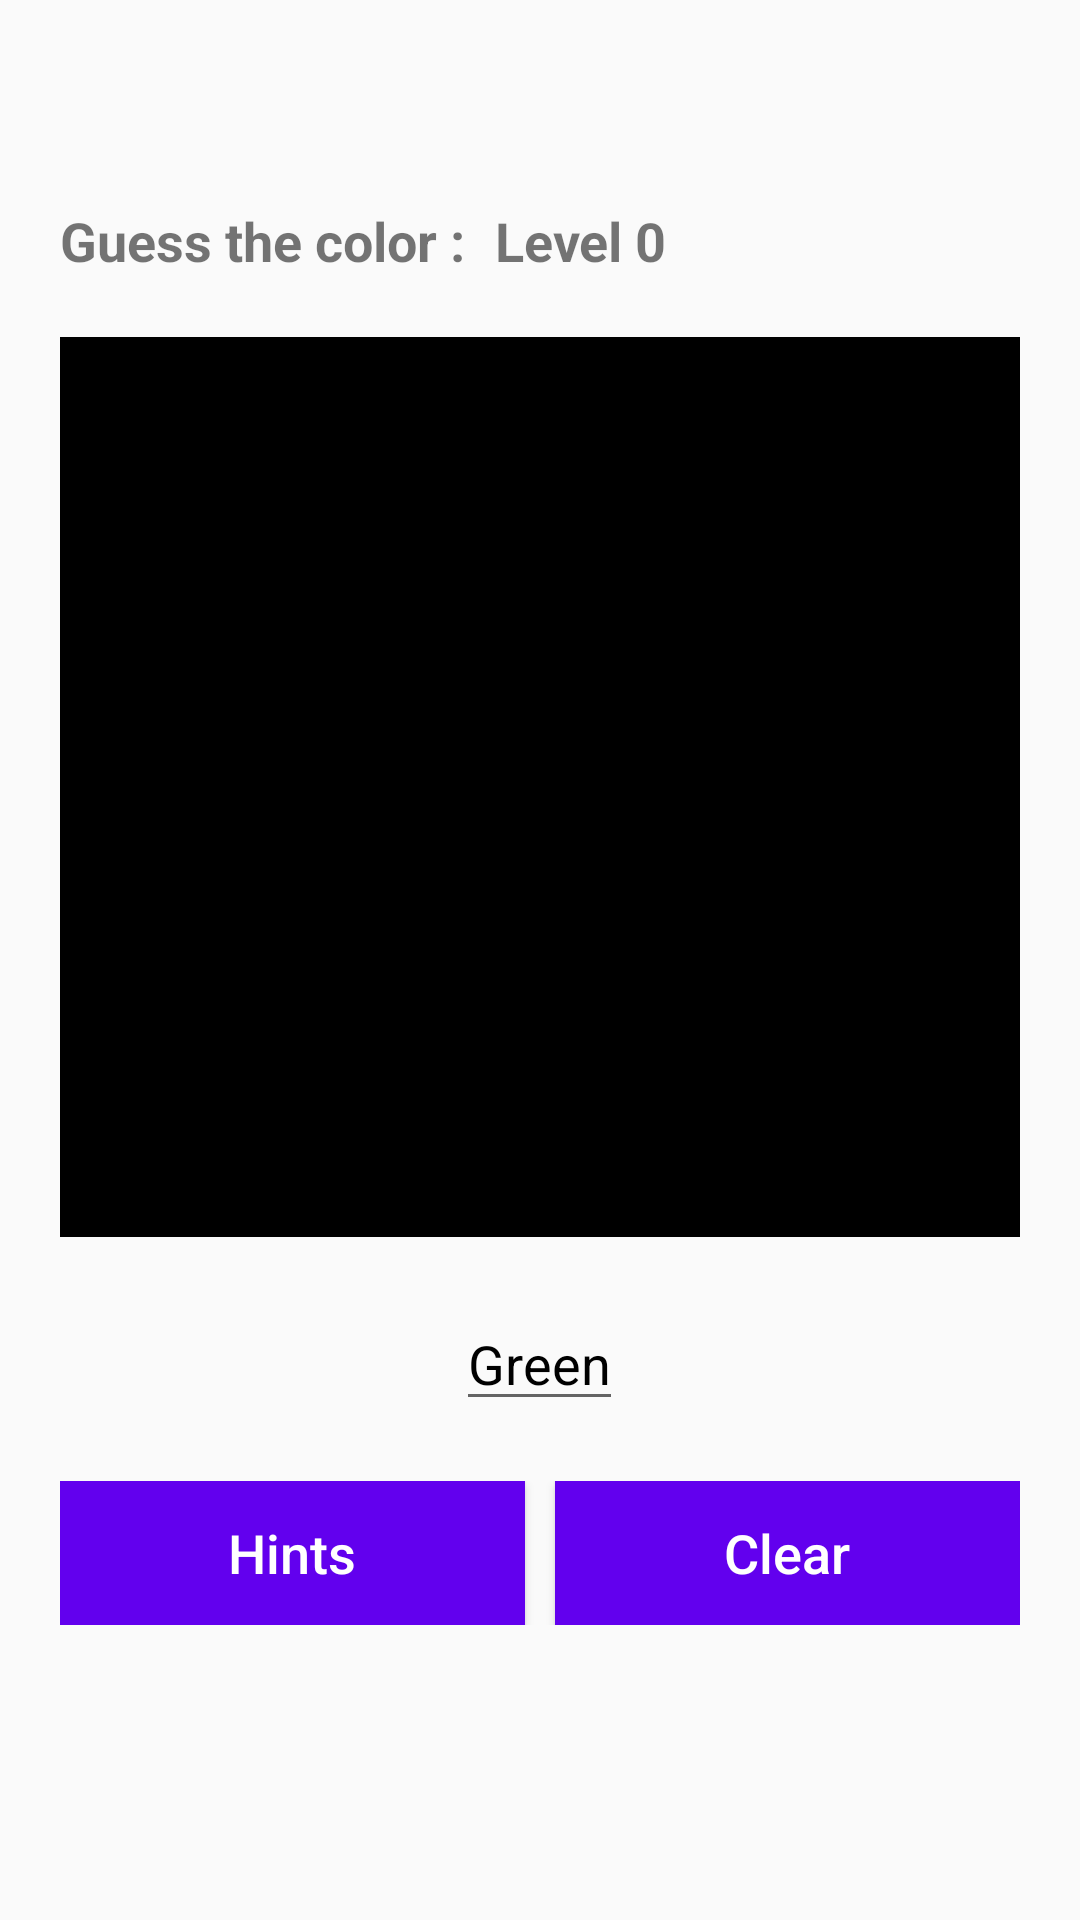

Reconstruct the res/layout file that produces this screen, plus the resources it refers to.
<!-- AndroidManifest.xml: application theme Theme.GuessTheColor_v1 -->
<!-- res/layout/activity_main.xml -->
<?xml version="1.0" encoding="utf-8"?>
<RelativeLayout xmlns:android="http://schemas.android.com/apk/res/android"
    xmlns:app="http://schemas.android.com/apk/res-auto"
    xmlns:tools="http://schemas.android.com/tools"
    android:layout_width="match_parent"
    android:layout_height="match_parent"
    android:gravity="center"
    android:padding="20dp">

    <LinearLayout
        android:id="@+id/idLLTop"
        android:layout_width="wrap_content"
        android:layout_height="wrap_content"
        android:orientation="horizontal">

        <TextView
            android:layout_width="wrap_content"
            android:layout_height="wrap_content"
            android:text="Guess the color :"
            android:textAlignment="center"
            android:textSize="18sp"
            android:textStyle="bold"
            tools:ignore="HardcodedText" />

        <TextView
            android:id="@+id/idTVtext"
            android:layout_width="wrap_content"
            android:layout_height="wrap_content"
            android:layout_marginStart="10dp"
            android:text="Level 0"
            android:textSize="18sp"
            android:textStyle="bold"
            tools:ignore="HardcodedText" />

    </LinearLayout>

    <ImageView
        android:id="@+id/idIVcolor"
        android:layout_width="match_parent"
        android:layout_height="300dp"
        android:layout_below="@id/idLLTop"
        android:layout_marginTop="20dp"
        android:background="@color/black" />

    <LinearLayout
        android:id="@+id/idLL1"
        android:layout_width="match_parent"
        android:layout_height="wrap_content"
        android:layout_below="@id/idIVcolor"
        android:layout_marginTop="20dp"
        android:gravity="center"
        android:orientation="horizontal">

        <EditText
            android:id="@+id/idTVdisplay1"
            android:layout_width="wrap_content"
            android:layout_height="match_parent"
            android:text="Green"
            android:focusable="false"
            android:clickable="false"
            android:textColor="@color/black"
            android:textSize="18sp"
            tools:ignore="HardcodedText" />

    </LinearLayout>

    <LinearLayout
        android:id="@+id/idLLBtns"
        android:layout_width="match_parent"
        android:layout_height="wrap_content"
        android:layout_below="@id/idLL1"
        android:layout_marginTop="20dp"
        android:gravity="center_horizontal"
        android:orientation="horizontal"
        android:weightSum="2">

        <Button
            android:id="@+id/idBtnhint"
            android:layout_width="0dp"
            android:layout_height="wrap_content"
            android:layout_marginEnd="5dp"
            android:layout_weight="1"
            android:background="@color/purple_500"
            android:minWidth="100dp"
            android:text="Hints"
            android:textAllCaps="false"
            android:textColor="@color/white"
            android:textSize="18sp"
            tools:ignore="HardcodedText" />

        <Button
            android:id="@+id/idBtnclear"
            android:layout_width="0dp"
            android:layout_height="wrap_content"
            android:layout_gravity="end"
            android:layout_marginStart="5dp"
            android:layout_weight="1"
            android:background="@color/purple_500"
            android:minWidth="100dp"
            android:text="Clear"
            android:textAllCaps="false"
            android:textColor="@color/white"
            android:textSize="18sp"
            tools:ignore="HardcodedText" />

    </LinearLayout>

    <LinearLayout
        android:id="@+id/idLL2"
        android:layout_width="wrap_content"
        android:layout_height="wrap_content"
        android:layout_below="@id/idLLBtns"
        android:layout_centerHorizontal="true"
        android:layout_marginTop="20dp"
        android:gravity="center"
        android:orientation="vertical">

        <LinearLayout
            android:id="@+id/idLLinside1"
            android:layout_width="match_parent"
            android:layout_height="wrap_content"
            android:orientation="horizontal">


        </LinearLayout>

        <LinearLayout
            android:id="@+id/idLLinside2"
            android:layout_width="match_parent"
            android:layout_height="wrap_content"
            android:layout_marginTop="10dp"
            android:orientation="horizontal">


        </LinearLayout>

    </LinearLayout>

</RelativeLayout>
<!-- resources referenced by this layout -->
<resources>
  <color name="black">#FF000000</color>
  <color name="purple_500">#FF6200EE</color>
  <color name="white">#FFFFFFFF</color>
  <style name="Theme.GuessTheColor_v1" parent="Theme.AppCompat.Light.NoActionBar">
          
          <item name="colorPrimary">@color/purple_500</item>
          <item name="colorPrimaryVariant">@color/purple_700</item>
          <item name="colorOnPrimary">@color/white</item>
          
          <item name="colorSecondary">@color/teal_200</item>
          <item name="colorSecondaryVariant">@color/teal_700</item>
          <item name="colorOnSecondary">@color/black</item>
          
          <item name="android:statusBarColor" tools:targetApi="l">?attr/colorPrimaryVariant</item>
          
      </style>
  <color name="purple_700">#FF3700B3</color>
  <color name="teal_200">#FF03DAC5</color>
  <color name="teal_700">#FF018786</color>
</resources>
